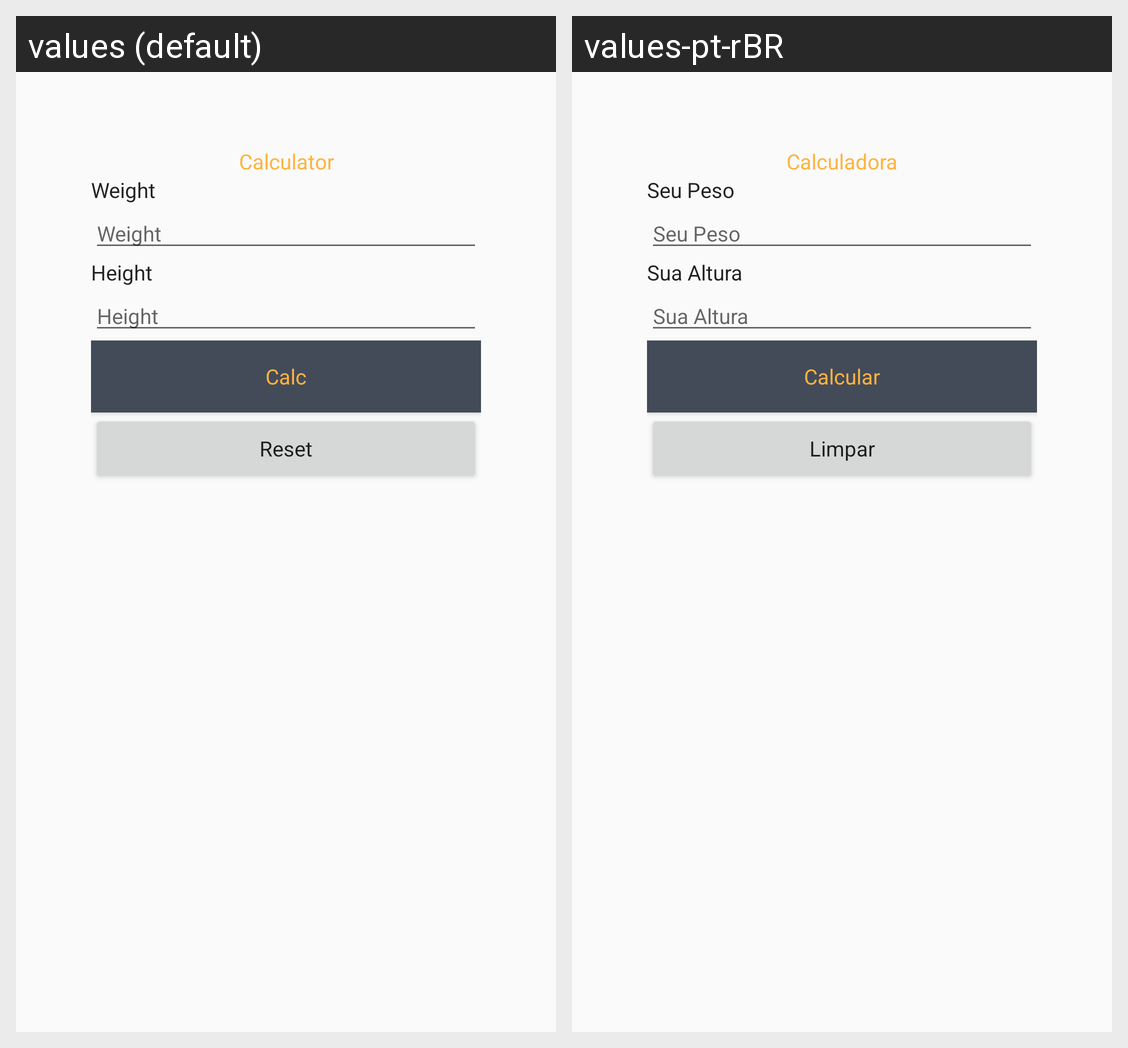

For this localized Android screen grid, give each drawn string resource with its value in every locale shown.
Android screen res/layout/activity_formulario.xml rendered under 2 locales, left to right: values (default), values-pt-rBR. Device: Nexus 5 (rendered at 1080×1920; each locale shown at half size, 540×960, under a caption strip naming it); theme AppTheme.
Strings drawn on this screen, with the default value and each locale's value (text and hints the layout hard-codes, and strings that could not be matched under every locale, appear in the picture but are not listed):

label_titulo
  values: Calculator
  values-pt-rBR: Calculadora

seu_peso
  values: Weight
  values-pt-rBR: Seu Peso

sua_altura
  values: Height
  values-pt-rBR: Sua Altura

calcular
  values: Calc
  values-pt-rBR: Calcular

limpar
  values: Reset
  values-pt-rBR: Limpar
